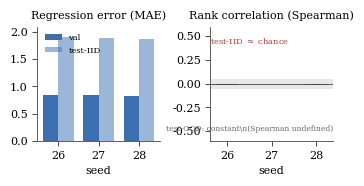

Write Python code to recreate this figure.
import matplotlib
matplotlib.use("Agg")
import matplotlib.pyplot as plt
import numpy as np

# EXACT measured Phase-B value-head numbers (results/PHASE_B_GPU.md, DETAILED_RESULTS.md)
seeds = ["26", "27", "28"]
val_mae   = [0.8472, 0.8376, 0.8296]
iid_mae   = [1.9162, 1.8887, 1.8685]
iid_spear = [-0.0142, 0.0021, -0.0089]   # test-IID Spearman ~ 0
# test-OOD Spearman: undefined (constant predictor)

plt.rcParams.update({
    "font.size": 8, "font.family": "serif",
    "axes.linewidth": 0.6, "axes.edgecolor": "#444",
    "xtick.major.width": 0.5, "ytick.major.width": 0.5,
})
fig, (ax1, ax2) = plt.subplots(1, 2, figsize=(3.35, 1.75))
x = np.arange(len(seeds)); w = 0.38
c_err, c_rank = "#3b6fb0", "#b03b3b"

# Panel A: regression error looks fine
ax1.bar(x - w/2, val_mae, w, color=c_err, label="val")
ax1.bar(x + w/2, iid_mae, w, color=c_err, alpha=0.5, label="test-IID")
ax1.set_title("Regression error (MAE)", fontsize=8)
ax1.set_xticks(x); ax1.set_xticklabels(seeds); ax1.set_xlabel("seed")
ax1.set_ylim(0, 2.1); ax1.legend(frameon=False, fontsize=6, loc="upper left")
ax1.spines[["top","right"]].set_visible(False)

# Panel B: ranking is zero
ax2.axhspan(-0.05, 0.05, color="#bbb", alpha=0.35, lw=0)
ax2.axhline(0, color="#444", lw=0.6)
ax2.bar(x, iid_spear, 0.5, color=c_rank)
ax2.set_title("Rank correlation (Spearman)", fontsize=8)
ax2.set_xticks(x); ax2.set_xticklabels(seeds); ax2.set_xlabel("seed")
ax2.set_ylim(-0.6, 0.6)
ax2.text(0.5, 0.42, "test-IID $\\approx$ chance", ha="center", fontsize=6, color=c_rank)
ax2.text(0.5, -0.5, "test-OOD: constant\\n(Spearman undefined)", ha="center", fontsize=5.5, color="#666")
ax2.spines[["top","right"]].set_visible(False)

fig.tight_layout(pad=0.4)
fig.savefig("fig_valuehead.pdf", bbox_inches="tight")
print("wrote fig_valuehead.pdf")
